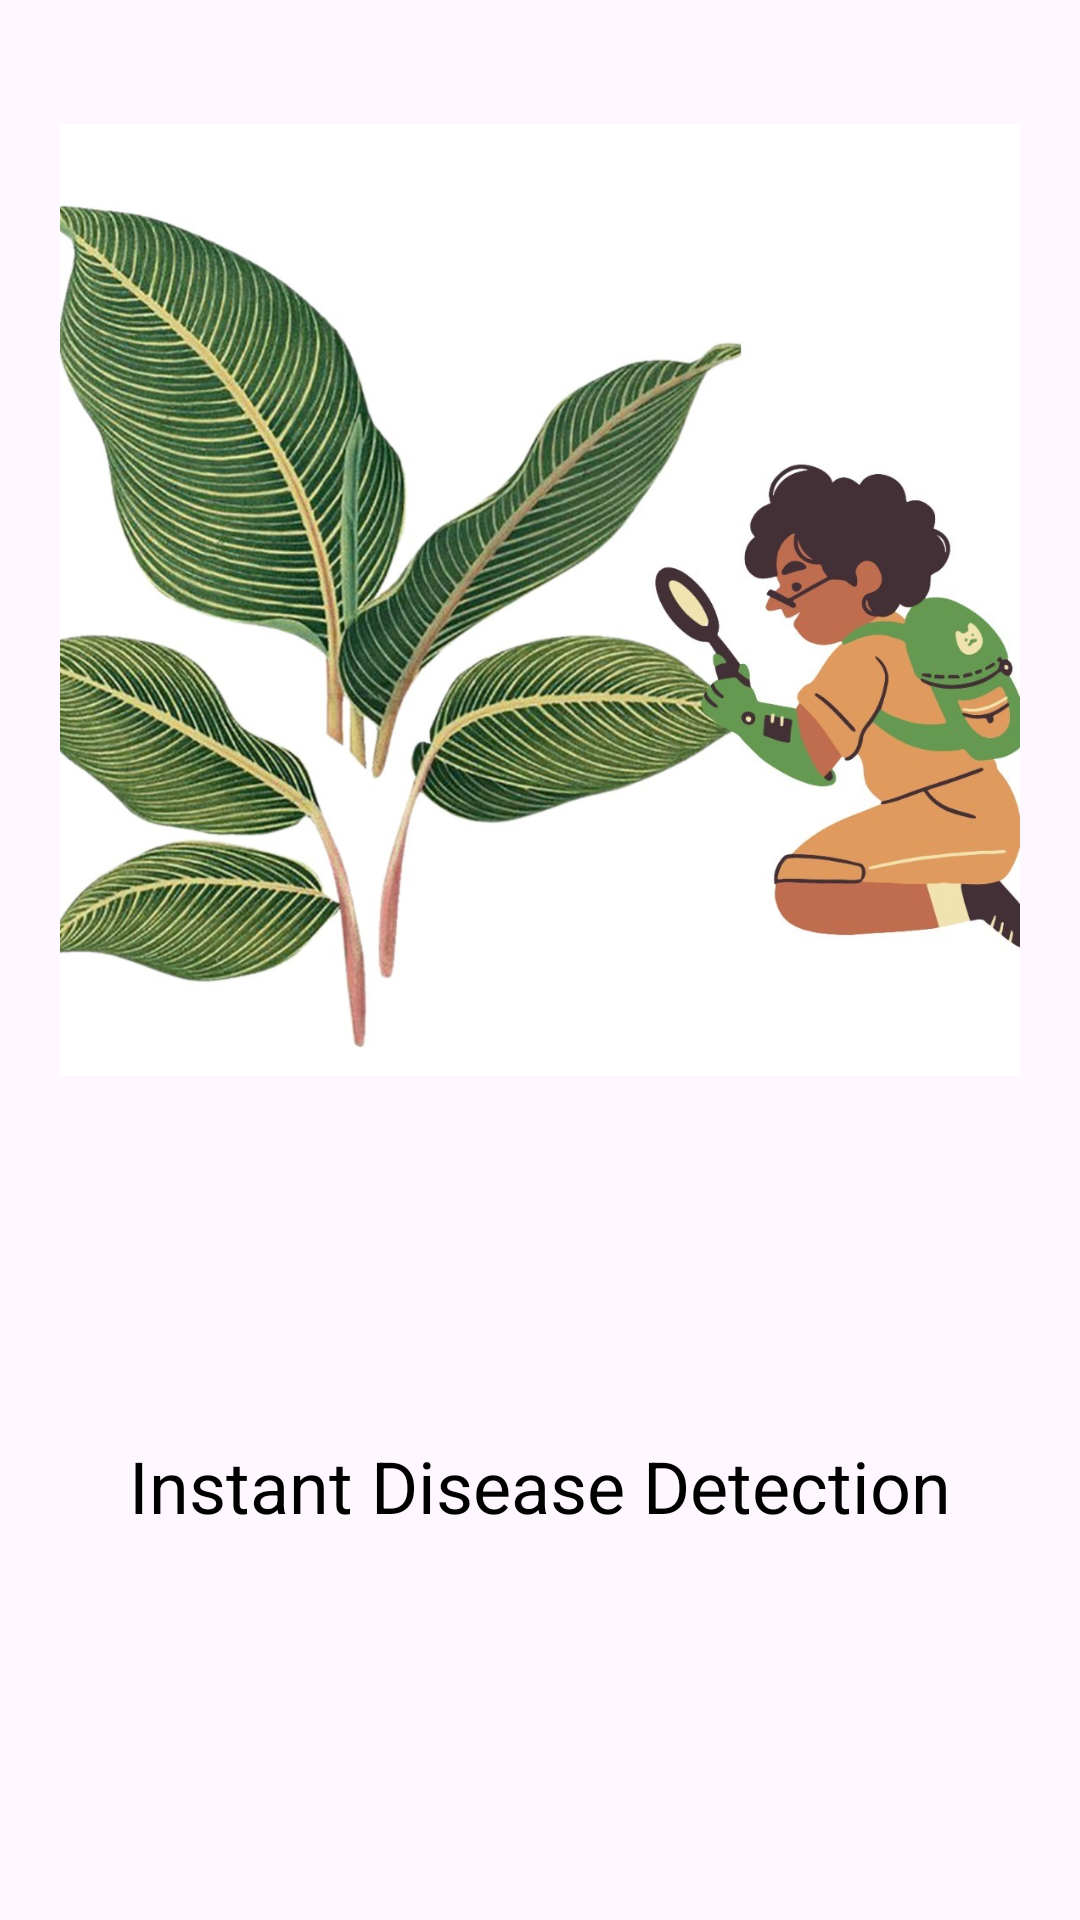

This screen was rendered from an Android layout file. Write that file and the resources it references.
<!-- AndroidManifest.xml: application theme Theme.CropCure -->
<!-- res/layout/slides_layout.xml -->
<?xml version="1.0" encoding="utf-8"?>
<androidx.constraintlayout.widget.ConstraintLayout xmlns:android="http://schemas.android.com/apk/res/android"
    xmlns:app="http://schemas.android.com/apk/res-auto"
    xmlns:tools="http://schemas.android.com/tools"
    android:layout_width="match_parent"
    android:layout_height="match_parent">

    <ImageView
        android:id="@+id/slider_image"
        android:layout_width="0dp"
        android:layout_height="400dp"
        android:padding="20dp"
        app:layout_constraintEnd_toEndOf="parent"
        app:layout_constraintHorizontal_bias="0.0"
        app:layout_constraintStart_toStartOf="parent"
        app:layout_constraintTop_toTopOf="parent"
        app:srcCompat="@drawable/instantd" />

    <TextView
        android:id="@+id/slider_heading"
        android:layout_width="wrap_content"
        android:layout_height="wrap_content"
        android:layout_marginStart="176dp"
        android:layout_marginTop="350dp"
        android:layout_marginEnd="176dp"
        android:gravity="center"
        android:text="@string/title1"
        android:textColor="@color/black"
        android:textSize="24sp"
        app:layout_constraintBottom_toBottomOf="parent"
        app:layout_constraintEnd_toEndOf="parent"
        app:layout_constraintStart_toStartOf="parent"
        app:layout_constraintTop_toTopOf="@+id/slider_image" />


</androidx.constraintlayout.widget.ConstraintLayout>
<!-- resources referenced by this layout -->
<resources>
  <color name="black">#FF000000</color>
  <!-- drawable instantd: jpeg bitmap (drawable, 198890 bytes) -->
  <string name="title1">Instant Disease Detection</string>
  <style name="Theme.CropCure" parent="Base.Theme.CropCure" />
  <style name="Base.Theme.CropCure" parent="Theme.Material3.DayNight.NoActionBar">
          
          
      </style>
</resources>
